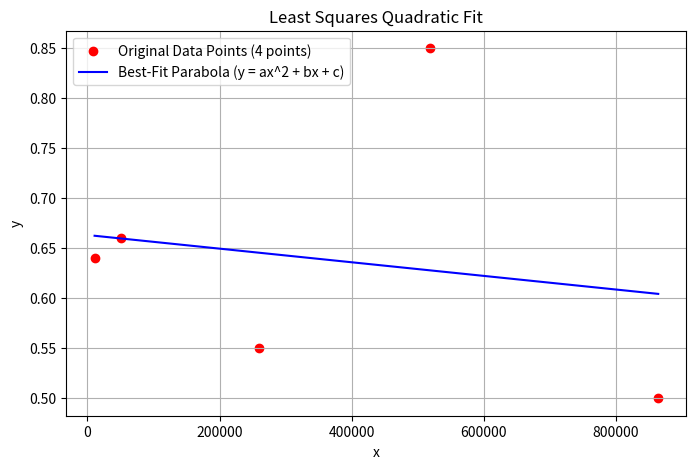

The script that saved this image:
# File encoding: utf8

import numpy
import matplotlib.pyplot as plt

data_x = [0.5, 0.55, 0.64, 0.66, 0.85]
data_y = [60*60*24*10, 60*60*24*3, 60*60*3, 60*60*14, 60*60*24*6]
# data_x = [0.65, 0.7, 0.8, 0.9, 1.01]
# data_y = [60*60*3, 60*60*2, 60*60*1, 60*45, 60*30]

# simultaneous equation ############################################################################################
# 5*c1 + c2*sum(error2) = sum(error1)
square = []
multiplication = []
for i in range(len(data_x)):
    square.append(data_y[i]**2)
    multiplication.append(data_y[i]*data_x[i])

# c1*sum(error2) + c2*sum(error2)**2 = sum(multiplication)
# ((sum(x)-c2*sum(y))/5)*sum(y) + c2*sum(error2)**2 = sum(multiplication)
# sum(x)/5*sum(y) - c2*sum(y)/5*sum(y) + c2*sum(error2)**2 = sum(multiplication)
# c2*sum(error2)**2 - c2*sum(y)/5*sum(y) = sum(multiplication) - sum(x)/5*sum(y)
# c2(sum(error2)**2 - sum(y)/5*sum(y)) = sum(multiplication) - sum(x)/5*sum(y)
# c2 = (sum(multiplication) - sum(x)/5*sum(y)) / (sum(error2)**2 - sum(y)/5*sum(y))
c2 = (sum(multiplication) - sum(data_x)/len(data_x)*sum(data_y))/(sum(data_y)**2 - sum(data_y)/len(data_x)*sum(data_y))
c1 = (sum(data_x) - c2*sum(data_y)) / len(data_x)


# determinant #######################################################################################################
x = numpy.array(
    [
        [data_y[0], 1],
        [data_y[1], 1],
        [data_y[2], 1],
        [data_y[3], 1],
        [data_y[4], 1],
    ]
)

y = numpy.array(
    [
        [data_x[0]],
        [data_x[1]],
        [data_x[2]],
        [data_x[3]],
        [data_x[4]],
    ]
)

# 1. numpy.linalg.inv
square_matrix = numpy.dot(x.T, x)
square_matrix_inv = numpy.linalg.inv(square_matrix)
pseudo_x = numpy.dot(square_matrix_inv, x.T)
ab = numpy.dot(pseudo_x, y)

compare_1 = c2 - ab[0][0]
compare_2 = c1 - ab[1][0]

print('\n1. numpy.linalg.inv')
print(compare_1)
print(compare_2)

# 2. numpy.linalg.lstsq
# numpy - least square method
a, resid, rank, s = numpy.linalg.lstsq(x, y, rcond=None)

compare_1 = c2 - a[0][0]
compare_2 = c1 - a[1][0]

print('\n2. numpy.linalg.lstsq')
print(compare_1)
print(compare_2)

# 3. numpy.polyfit
y_data = numpy.array(data_x)
x_data = numpy.array(data_y)
# polyfit(x_데이터, y_데이터, 다항식의 차수)
# 차수 1는 y = ax + b 형태를 의미하며, 해는 [a, b] 순서로 반환됩니다.
coefficients = numpy.polyfit(x_data, y_data, 1)

compare_1 = c2 - coefficients[0]
compare_2 = c1 - coefficients[1]

print('\n3. numpy.polyfit')
print(compare_1)
print(compare_2)

# 계수 할당
a, b = coefficients

print("--- 최소제곱법으로 구한 2차 방정식의 계수 ---")
print(f"a (x 계수):   {a:.4f}")
print(f"b (상수항):   {b:.4f}")
print("\n=> 최적의 2차 방정식: y = {:.4f}x + {:.4f}".format(a, b))

# --- 3. 결과 시각화 (선택 사항) ---

# 적합된 곡선을 그리기 위한 부드러운 x 값 생성
x_fit = numpy.linspace(min(x_data), max(x_data), 100)

# poly1d를 사용하여 계수로부터 다항식 함수 생성
p = numpy.poly1d(coefficients)
y_fit = p(x_fit)  # 적합된 2차 함수 값 계산

plt.figure(figsize=(8, 5))
# 원본 데이터 점
plt.scatter(x_data, y_data, color='red', label='Original Data Points (4 points)')
# 최소제곱법으로 구한 최적의 2차 곡선
plt.plot(x_fit, y_fit, color='blue', label='Best-Fit Parabola (y = ax^2 + bx + c)')

plt.title('Least Squares Quadratic Fit')
plt.xlabel('x')
plt.ylabel('y')
plt.legend()
plt.grid(True)
plt.show()
